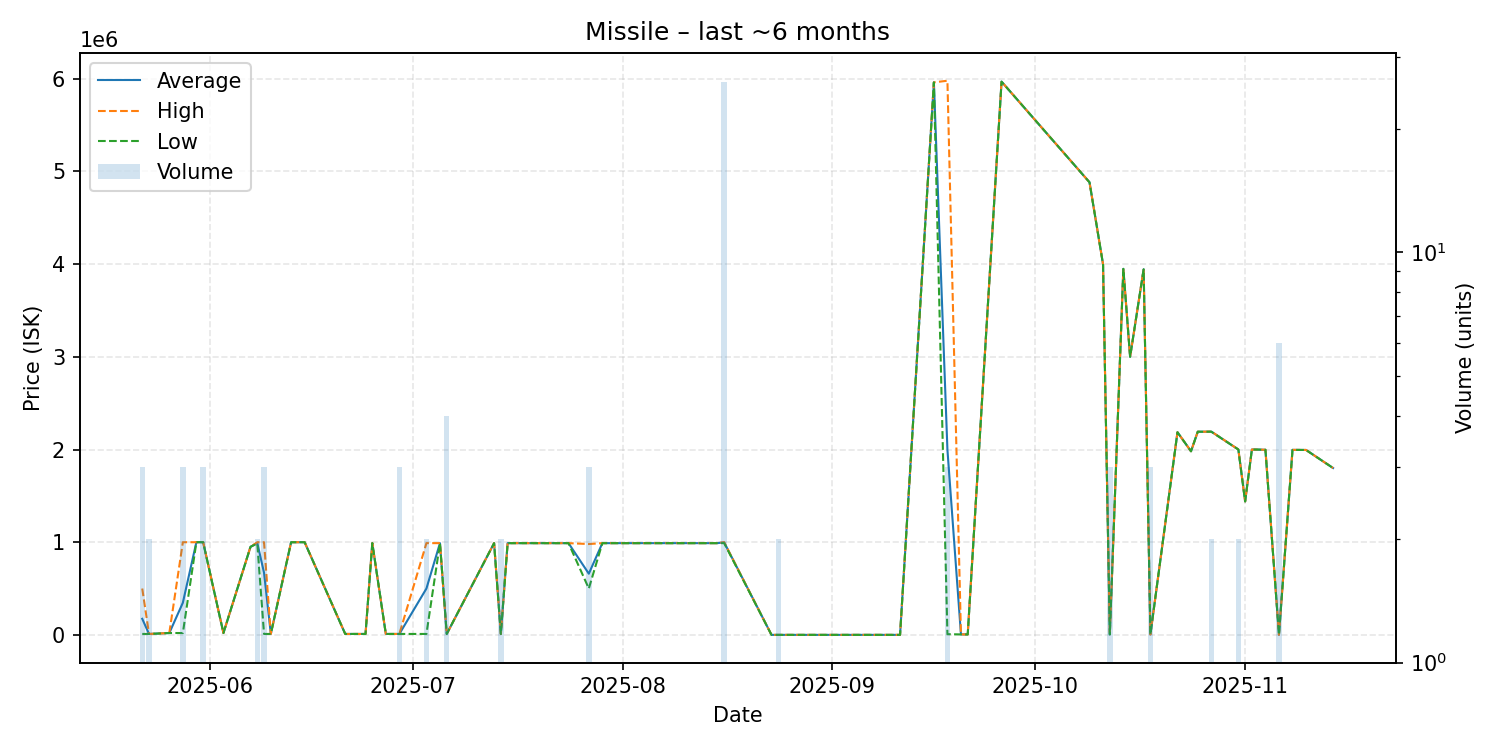

Data behind this chart, as committed beside it:
date, average, highest, lowest, order_count, volume
2025-05-22, 173347, 500000, 10020, 2, 3
2025-05-23, 10020, 10020, 10020, 1, 2
2025-05-26, 20000, 20000, 20000, 1, 1
2025-05-28, 346567, 999700, 20000, 3, 3
2025-05-30, 999700, 999700, 999700, 1, 1
2025-05-31, 999800, 999800, 999800, 1, 3
2025-06-03, 20000, 20000, 20000, 1, 1
2025-06-07, 950000, 950000, 950000, 1, 1
2025-06-08, 992350, 999700, 985000, 2, 2
2025-06-09, 669807, 999700, 10020, 2, 3
2025-06-10, 10020, 10020, 10020, 1, 1
2025-06-13, 999700, 999700, 999700, 1, 1
2025-06-15, 999700, 999700, 999700, 1, 1
2025-06-21, 10020, 10020, 10020, 1, 1
2025-06-24, 10020, 10020, 10020, 1, 1
2025-06-25, 990000, 990000, 990000, 1, 1
2025-06-27, 10020, 10020, 10020, 1, 1
2025-06-28, 10020, 10020, 10020, 1, 1
2025-06-29, 10020, 10020, 10020, 1, 3
2025-07-03, 499910, 989800, 10020, 2, 2
2025-07-05, 989700, 989700, 989700, 1, 1
2025-07-06, 10022, 10030, 10020, 2, 4
2025-07-13, 989700, 989700, 989700, 1, 1
2025-07-14, 10020, 10020, 10020, 1, 2
2025-07-15, 989700, 989700, 989700, 1, 1
2025-07-18, 989600, 989600, 989600, 1, 1
2025-07-21, 989600, 989600, 989600, 1, 1
2025-07-24, 989600, 989600, 989600, 1, 1
2025-07-27, 659967, 980000, 499950, 3, 3
2025-07-29, 989600, 989600, 989600, 1, 1
2025-08-02, 989700, 989700, 989700, 1, 1
2025-08-07, 989700, 989700, 989700, 1, 1
2025-08-10, 989700, 989700, 989700, 1, 1
2025-08-12, 989700, 989700, 989700, 1, 1
2025-08-14, 989700, 989700, 989700, 1, 1
2025-08-15, 989700, 989700, 989700, 1, 1
2025-08-16, 998465, 999800, 989950, 6, 26
2025-08-23, 0.1, 0.1, 0.1, 1, 1
2025-08-24, 0.1, 0.1, 0.1, 2, 2
2025-08-28, 0.1, 0.1, 0.1, 1, 1
2025-09-10, 0.1, 0.1, 0.1, 1, 1
2025-09-11, 0.1, 0.1, 0.1, 1, 1
2025-09-16, 5961000, 5961000, 5961000, 1, 1
2025-09-18, 1998000, 5979000, 7500, 3, 3
2025-09-20, 5000, 5000, 5000, 1, 1
2025-09-21, 5000, 5000, 5000, 1, 1
2025-09-26, 5969000, 5969000, 5969000, 1, 1
2025-10-09, 4883000, 4883000, 4883000, 1, 1
2025-10-11, 3999000, 3999000, 3999000, 1, 1
2025-10-12, 5000, 5000, 5000, 2, 3
2025-10-14, 3949000, 3949000, 3949000, 1, 1
2025-10-15, 3000000, 3000000, 3000000, 1, 1
2025-10-17, 3944000, 3944000, 3944000, 1, 1
2025-10-18, 5000, 5000, 5000, 1, 3
2025-10-22, 2186000, 2186000, 2186000, 1, 1
2025-10-24, 1981000, 1981000, 1981000, 1, 1
2025-10-25, 2192000, 2192000, 2192000, 1, 1
2025-10-26, 2192000, 2192000, 2192000, 1, 1
2025-10-27, 2193000, 2194000, 2192000, 2, 2
2025-10-31, 2000000, 2000000, 2000000, 2, 2
... 8 more rows
